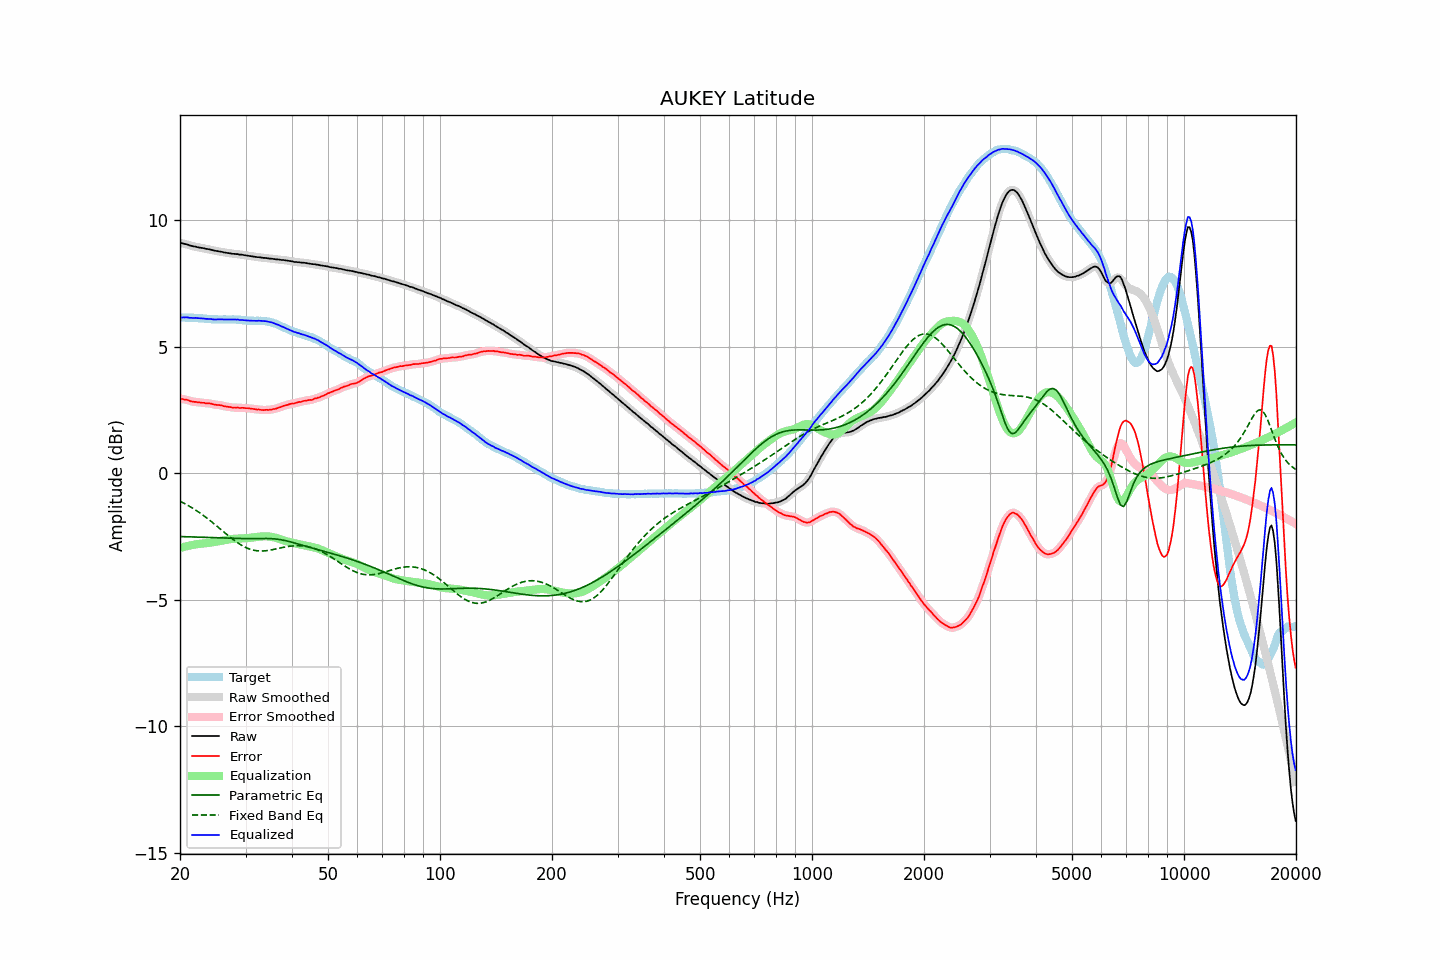

Source data for this figure (header and first rows):
frequency, raw, error, smoothed, error_smoothed, equalization, parametric_eq, fixed_band_eq, equalized_raw, equalized_smoothed, target
20.00, 9.09, 2.94, 9.09, 2.94, -2.95, -2.50, -1.11, 6.14, 6.14, 6.15
20.20, 9.08, 2.93, 9.08, 2.93, -2.93, -2.50, -1.14, 6.15, 6.15, 6.15
20.40, 9.07, 2.92, 9.07, 2.92, -2.92, -2.51, -1.17, 6.15, 6.15, 6.15
20.61, 9.05, 2.90, 9.06, 2.91, -2.90, -2.51, -1.20, 6.15, 6.15, 6.15
20.81, 9.04, 2.90, 9.04, 2.90, -2.89, -2.51, -1.24, 6.15, 6.15, 6.14
21.02, 9.02, 2.88, 9.02, 2.88, -2.87, -2.51, -1.27, 6.15, 6.15, 6.14
21.23, 8.99, 2.85, 9.00, 2.86, -2.86, -2.52, -1.31, 6.13, 6.14, 6.14
21.44, 8.98, 2.83, 8.98, 2.84, -2.85, -2.52, -1.35, 6.14, 6.13, 6.15
21.66, 8.96, 2.83, 8.96, 2.82, -2.83, -2.52, -1.39, 6.13, 6.13, 6.14
21.87, 8.95, 2.82, 8.95, 2.82, -2.82, -2.52, -1.43, 6.13, 6.13, 6.14
22.09, 8.94, 2.82, 8.94, 2.81, -2.81, -2.53, -1.47, 6.13, 6.13, 6.13
22.31, 8.92, 2.80, 8.92, 2.80, -2.80, -2.53, -1.51, 6.12, 6.13, 6.12
22.54, 8.91, 2.80, 8.91, 2.79, -2.79, -2.53, -1.55, 6.12, 6.12, 6.11
22.76, 8.90, 2.79, 8.90, 2.79, -2.79, -2.53, -1.60, 6.11, 6.11, 6.11
22.99, 8.89, 2.78, 8.89, 2.78, -2.78, -2.53, -1.64, 6.11, 6.11, 6.11
23.22, 8.88, 2.78, 8.88, 2.77, -2.78, -2.54, -1.69, 6.11, 6.10, 6.10
23.45, 8.86, 2.76, 8.86, 2.77, -2.77, -2.54, -1.74, 6.09, 6.10, 6.10
23.69, 8.85, 2.76, 8.85, 2.76, -2.76, -2.54, -1.79, 6.09, 6.09, 6.09
23.92, 8.84, 2.76, 8.84, 2.76, -2.75, -2.54, -1.84, 6.09, 6.09, 6.08
24.16, 8.83, 2.75, 8.83, 2.75, -2.74, -2.55, -1.89, 6.09, 6.09, 6.08
24.40, 8.81, 2.73, 8.81, 2.73, -2.73, -2.55, -1.94, 6.08, 6.08, 6.08
24.65, 8.79, 2.71, 8.80, 2.72, -2.72, -2.55, -1.99, 6.07, 6.07, 6.08
24.89, 8.78, 2.70, 8.78, 2.70, -2.71, -2.55, -2.04, 6.07, 6.07, 6.08
25.14, 8.77, 2.69, 8.77, 2.70, -2.70, -2.56, -2.09, 6.07, 6.07, 6.08
25.39, 8.76, 2.69, 8.76, 2.69, -2.69, -2.56, -2.15, 6.07, 6.07, 6.07
25.65, 8.75, 2.69, 8.75, 2.68, -2.68, -2.56, -2.20, 6.07, 6.07, 6.07
25.91, 8.74, 2.68, 8.74, 2.67, -2.67, -2.56, -2.25, 6.08, 6.07, 6.07
26.16, 8.72, 2.65, 8.72, 2.65, -2.65, -2.56, -2.31, 6.07, 6.07, 6.07
26.43, 8.71, 2.64, 8.71, 2.64, -2.64, -2.57, -2.36, 6.07, 6.07, 6.07
26.69, 8.70, 2.63, 8.70, 2.63, -2.63, -2.57, -2.41, 6.07, 6.07, 6.07
26.96, 8.69, 2.62, 8.69, 2.62, -2.62, -2.57, -2.47, 6.07, 6.07, 6.07
27.23, 8.68, 2.61, 8.68, 2.61, -2.61, -2.57, -2.52, 6.07, 6.07, 6.07
27.50, 8.67, 2.60, 8.67, 2.60, -2.60, -2.57, -2.57, 6.07, 6.07, 6.07
27.77, 8.66, 2.58, 8.66, 2.59, -2.60, -2.58, -2.62, 6.07, 6.07, 6.08
28.05, 8.66, 2.59, 8.66, 2.59, -2.59, -2.58, -2.67, 6.07, 6.07, 6.07
28.33, 8.65, 2.59, 8.65, 2.59, -2.59, -2.58, -2.71, 6.06, 6.07, 6.07
28.62, 8.65, 2.60, 8.65, 2.59, -2.58, -2.58, -2.76, 6.07, 6.06, 6.05
28.90, 8.63, 2.57, 8.64, 2.58, -2.58, -2.58, -2.80, 6.05, 6.06, 6.06
29.19, 8.63, 2.58, 8.63, 2.58, -2.58, -2.58, -2.84, 6.05, 6.05, 6.05
29.48, 8.62, 2.58, 8.62, 2.57, -2.58, -2.58, -2.87, 6.04, 6.04, 6.04
29.78, 8.61, 2.57, 8.61, 2.58, -2.57, -2.58, -2.91, 6.04, 6.04, 6.04
30.08, 8.60, 2.56, 8.60, 2.57, -2.57, -2.58, -2.94, 6.03, 6.03, 6.04
30.38, 8.59, 2.57, 8.59, 2.56, -2.56, -2.58, -2.97, 6.03, 6.03, 6.03
30.68, 8.58, 2.56, 8.58, 2.56, -2.56, -2.58, -2.99, 6.03, 6.03, 6.02
30.99, 8.57, 2.55, 8.57, 2.55, -2.55, -2.58, -3.01, 6.02, 6.02, 6.02
31.30, 8.56, 2.54, 8.56, 2.54, -2.54, -2.58, -3.03, 6.02, 6.02, 6.02
31.61, 8.55, 2.53, 8.55, 2.53, -2.53, -2.58, -3.05, 6.02, 6.02, 6.02
31.93, 8.54, 2.53, 8.54, 2.52, -2.52, -2.58, -3.06, 6.02, 6.02, 6.02
32.24, 8.53, 2.51, 8.53, 2.52, -2.52, -2.58, -3.07, 6.02, 6.02, 6.02
32.57, 8.53, 2.52, 8.53, 2.51, -2.51, -2.58, -3.07, 6.02, 6.02, 6.01
32.89, 8.52, 2.50, 8.52, 2.50, -2.50, -2.58, -3.07, 6.02, 6.02, 6.02
33.22, 8.51, 2.49, 8.51, 2.50, -2.50, -2.58, -3.07, 6.01, 6.01, 6.02
33.55, 8.50, 2.49, 8.50, 2.49, -2.50, -2.58, -3.07, 6.01, 6.01, 6.01
33.89, 8.50, 2.50, 8.50, 2.49, -2.50, -2.58, -3.07, 6.01, 6.00, 6.00
34.23, 8.49, 2.50, 8.49, 2.50, -2.50, -2.58, -3.06, 5.99, 5.99, 5.99
34.57, 8.48, 2.50, 8.48, 2.50, -2.50, -2.58, -3.05, 5.98, 5.98, 5.99
34.92, 8.47, 2.51, 8.47, 2.51, -2.51, -2.58, -3.04, 5.96, 5.97, 5.96
35.27, 8.47, 2.51, 8.47, 2.52, -2.52, -2.59, -3.03, 5.96, 5.95, 5.96
35.62, 8.46, 2.53, 8.46, 2.53, -2.53, -2.59, -3.02, 5.93, 5.93, 5.93
35.97, 8.45, 2.54, 8.45, 2.54, -2.54, -2.60, -3.00, 5.91, 5.91, 5.91
... 635 more rows
